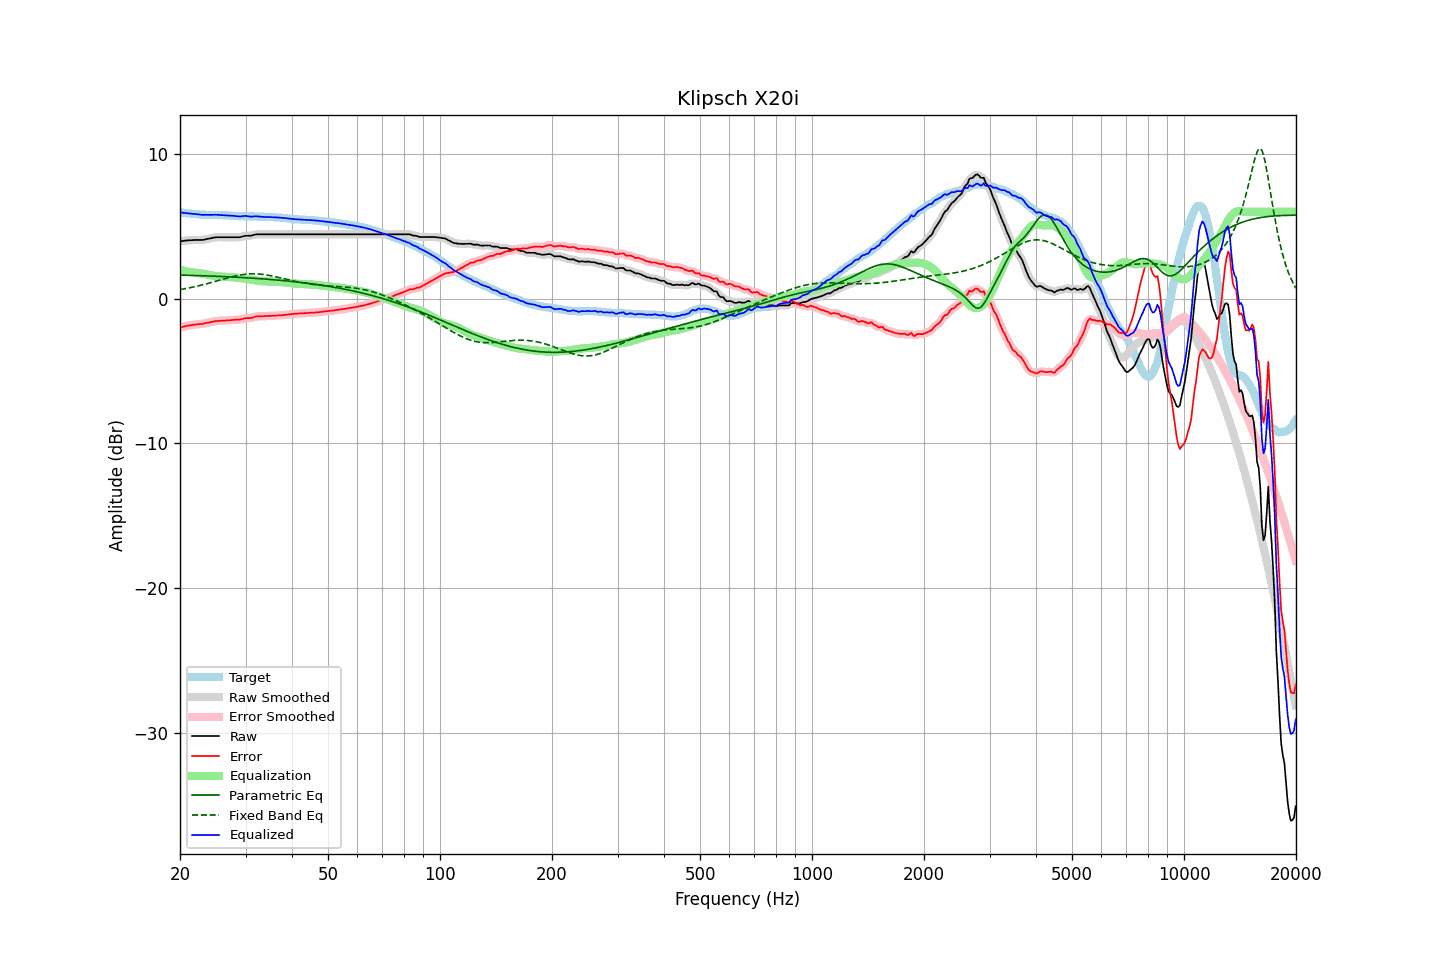

The data file committed next to this chart (first rows):
frequency, raw, error, smoothed, error_smoothed, equalization, parametric_eq, fixed_band_eq, equalized_raw, equalized_smoothed, target
20.00, 3.97, -2.00, 3.97, -2.00, 2.00, 1.63, 0.63, 5.97, 5.97, 5.96
20.20, 3.98, -1.98, 3.98, -1.97, 1.97, 1.63, 0.65, 5.95, 5.95, 5.95
20.40, 3.99, -1.95, 3.99, -1.94, 1.94, 1.63, 0.67, 5.93, 5.93, 5.93
20.61, 4.01, -1.92, 4.00, -1.92, 1.92, 1.62, 0.69, 5.92, 5.92, 5.92
20.81, 4.02, -1.89, 4.02, -1.89, 1.89, 1.62, 0.71, 5.91, 5.91, 5.90
21.02, 4.03, -1.86, 4.03, -1.87, 1.87, 1.62, 0.73, 5.89, 5.89, 5.89
21.23, 4.04, -1.84, 4.03, -1.85, 1.85, 1.61, 0.75, 5.88, 5.88, 5.88
21.44, 4.04, -1.83, 4.04, -1.83, 1.83, 1.61, 0.77, 5.86, 5.87, 5.87
21.66, 4.05, -1.80, 4.05, -1.81, 1.81, 1.61, 0.80, 5.86, 5.86, 5.85
21.87, 4.06, -1.79, 4.05, -1.79, 1.80, 1.60, 0.82, 5.85, 5.85, 5.85
22.09, 4.06, -1.78, 4.06, -1.78, 1.79, 1.60, 0.85, 5.84, 5.84, 5.84
22.31, 4.06, -1.77, 4.06, -1.77, 1.77, 1.59, 0.87, 5.83, 5.83, 5.83
22.54, 4.06, -1.76, 4.06, -1.76, 1.76, 1.59, 0.90, 5.82, 5.82, 5.82
22.76, 4.06, -1.75, 4.05, -1.75, 1.75, 1.59, 0.93, 5.80, 5.80, 5.81
22.99, 4.06, -1.75, 4.06, -1.74, 1.73, 1.58, 0.95, 5.79, 5.79, 5.81
23.22, 4.08, -1.72, 4.08, -1.72, 1.71, 1.58, 0.98, 5.79, 5.79, 5.80
23.45, 4.11, -1.69, 4.10, -1.69, 1.69, 1.58, 1.01, 5.80, 5.79, 5.79
23.69, 4.13, -1.67, 4.13, -1.67, 1.67, 1.57, 1.04, 5.80, 5.79, 5.79
23.92, 4.15, -1.65, 4.15, -1.64, 1.64, 1.57, 1.07, 5.79, 5.79, 5.79
24.16, 4.17, -1.63, 4.17, -1.62, 1.62, 1.56, 1.10, 5.79, 5.79, 5.79
24.40, 4.20, -1.59, 4.19, -1.60, 1.60, 1.56, 1.13, 5.80, 5.79, 5.79
24.65, 4.22, -1.57, 4.22, -1.57, 1.58, 1.55, 1.16, 5.80, 5.80, 5.79
24.89, 4.24, -1.55, 4.24, -1.56, 1.56, 1.55, 1.19, 5.80, 5.80, 5.79
25.14, 4.25, -1.54, 4.24, -1.54, 1.55, 1.54, 1.23, 5.80, 5.79, 5.79
25.39, 4.25, -1.54, 4.25, -1.54, 1.54, 1.54, 1.26, 5.79, 5.79, 5.79
25.65, 4.25, -1.53, 4.25, -1.53, 1.53, 1.54, 1.29, 5.78, 5.78, 5.78
25.91, 4.25, -1.53, 4.25, -1.53, 1.52, 1.53, 1.32, 5.77, 5.77, 5.78
26.16, 4.25, -1.52, 4.25, -1.52, 1.52, 1.53, 1.35, 5.76, 5.76, 5.76
26.43, 4.25, -1.52, 4.25, -1.51, 1.51, 1.52, 1.38, 5.76, 5.76, 5.76
26.69, 4.25, -1.51, 4.25, -1.51, 1.50, 1.52, 1.42, 5.75, 5.75, 5.75
26.96, 4.25, -1.49, 4.25, -1.50, 1.50, 1.51, 1.45, 5.74, 5.74, 5.74
27.23, 4.25, -1.49, 4.25, -1.49, 1.49, 1.50, 1.48, 5.74, 5.74, 5.74
27.50, 4.25, -1.48, 4.25, -1.48, 1.48, 1.50, 1.50, 5.73, 5.73, 5.73
27.77, 4.25, -1.47, 4.25, -1.47, 1.48, 1.49, 1.53, 5.72, 5.72, 5.72
28.05, 4.25, -1.46, 4.25, -1.46, 1.47, 1.49, 1.56, 5.72, 5.72, 5.71
28.33, 4.25, -1.46, 4.25, -1.46, 1.46, 1.48, 1.58, 5.70, 5.70, 5.70
28.62, 4.25, -1.46, 4.25, -1.45, 1.44, 1.48, 1.61, 5.69, 5.69, 5.70
28.90, 4.25, -1.44, 4.25, -1.45, 1.43, 1.47, 1.63, 5.68, 5.68, 5.69
29.19, 4.27, -1.43, 4.27, -1.43, 1.42, 1.46, 1.65, 5.68, 5.69, 5.70
29.48, 4.30, -1.40, 4.30, -1.40, 1.40, 1.46, 1.66, 5.70, 5.70, 5.70
29.78, 4.33, -1.37, 4.32, -1.37, 1.39, 1.45, 1.68, 5.71, 5.71, 5.70
30.08, 4.35, -1.35, 4.34, -1.35, 1.37, 1.44, 1.69, 5.72, 5.71, 5.69
30.38, 4.35, -1.35, 4.35, -1.35, 1.35, 1.44, 1.70, 5.70, 5.70, 5.69
30.68, 4.35, -1.34, 4.35, -1.34, 1.33, 1.43, 1.71, 5.68, 5.68, 5.69
30.99, 4.35, -1.34, 4.36, -1.33, 1.31, 1.42, 1.72, 5.66, 5.67, 5.69
31.30, 4.38, -1.31, 4.38, -1.31, 1.29, 1.42, 1.72, 5.67, 5.67, 5.69
31.61, 4.41, -1.28, 4.41, -1.28, 1.28, 1.41, 1.72, 5.68, 5.68, 5.68
31.93, 4.44, -1.24, 4.43, -1.25, 1.26, 1.40, 1.72, 5.70, 5.69, 5.68
32.24, 4.45, -1.22, 4.44, -1.23, 1.24, 1.39, 1.71, 5.69, 5.69, 5.67
32.57, 4.45, -1.22, 4.45, -1.22, 1.23, 1.39, 1.70, 5.68, 5.68, 5.67
32.89, 4.45, -1.22, 4.45, -1.22, 1.22, 1.38, 1.69, 5.66, 5.66, 5.66
33.22, 4.45, -1.21, 4.45, -1.21, 1.21, 1.37, 1.68, 5.65, 5.65, 5.66
33.55, 4.45, -1.21, 4.45, -1.21, 1.20, 1.36, 1.67, 5.65, 5.65, 5.66
33.89, 4.45, -1.20, 4.45, -1.20, 1.20, 1.35, 1.65, 5.65, 5.65, 5.65
34.23, 4.45, -1.20, 4.45, -1.20, 1.20, 1.35, 1.64, 5.64, 5.64, 5.64
34.57, 4.45, -1.19, 4.45, -1.19, 1.19, 1.34, 1.62, 5.64, 5.64, 5.64
34.92, 4.45, -1.19, 4.45, -1.19, 1.19, 1.33, 1.60, 5.64, 5.64, 5.64
35.27, 4.45, -1.19, 4.45, -1.19, 1.18, 1.32, 1.57, 5.63, 5.63, 5.63
35.62, 4.45, -1.18, 4.45, -1.18, 1.18, 1.31, 1.55, 5.63, 5.63, 5.63
35.97, 4.45, -1.17, 4.45, -1.17, 1.17, 1.30, 1.53, 5.62, 5.62, 5.62
... 635 more rows
